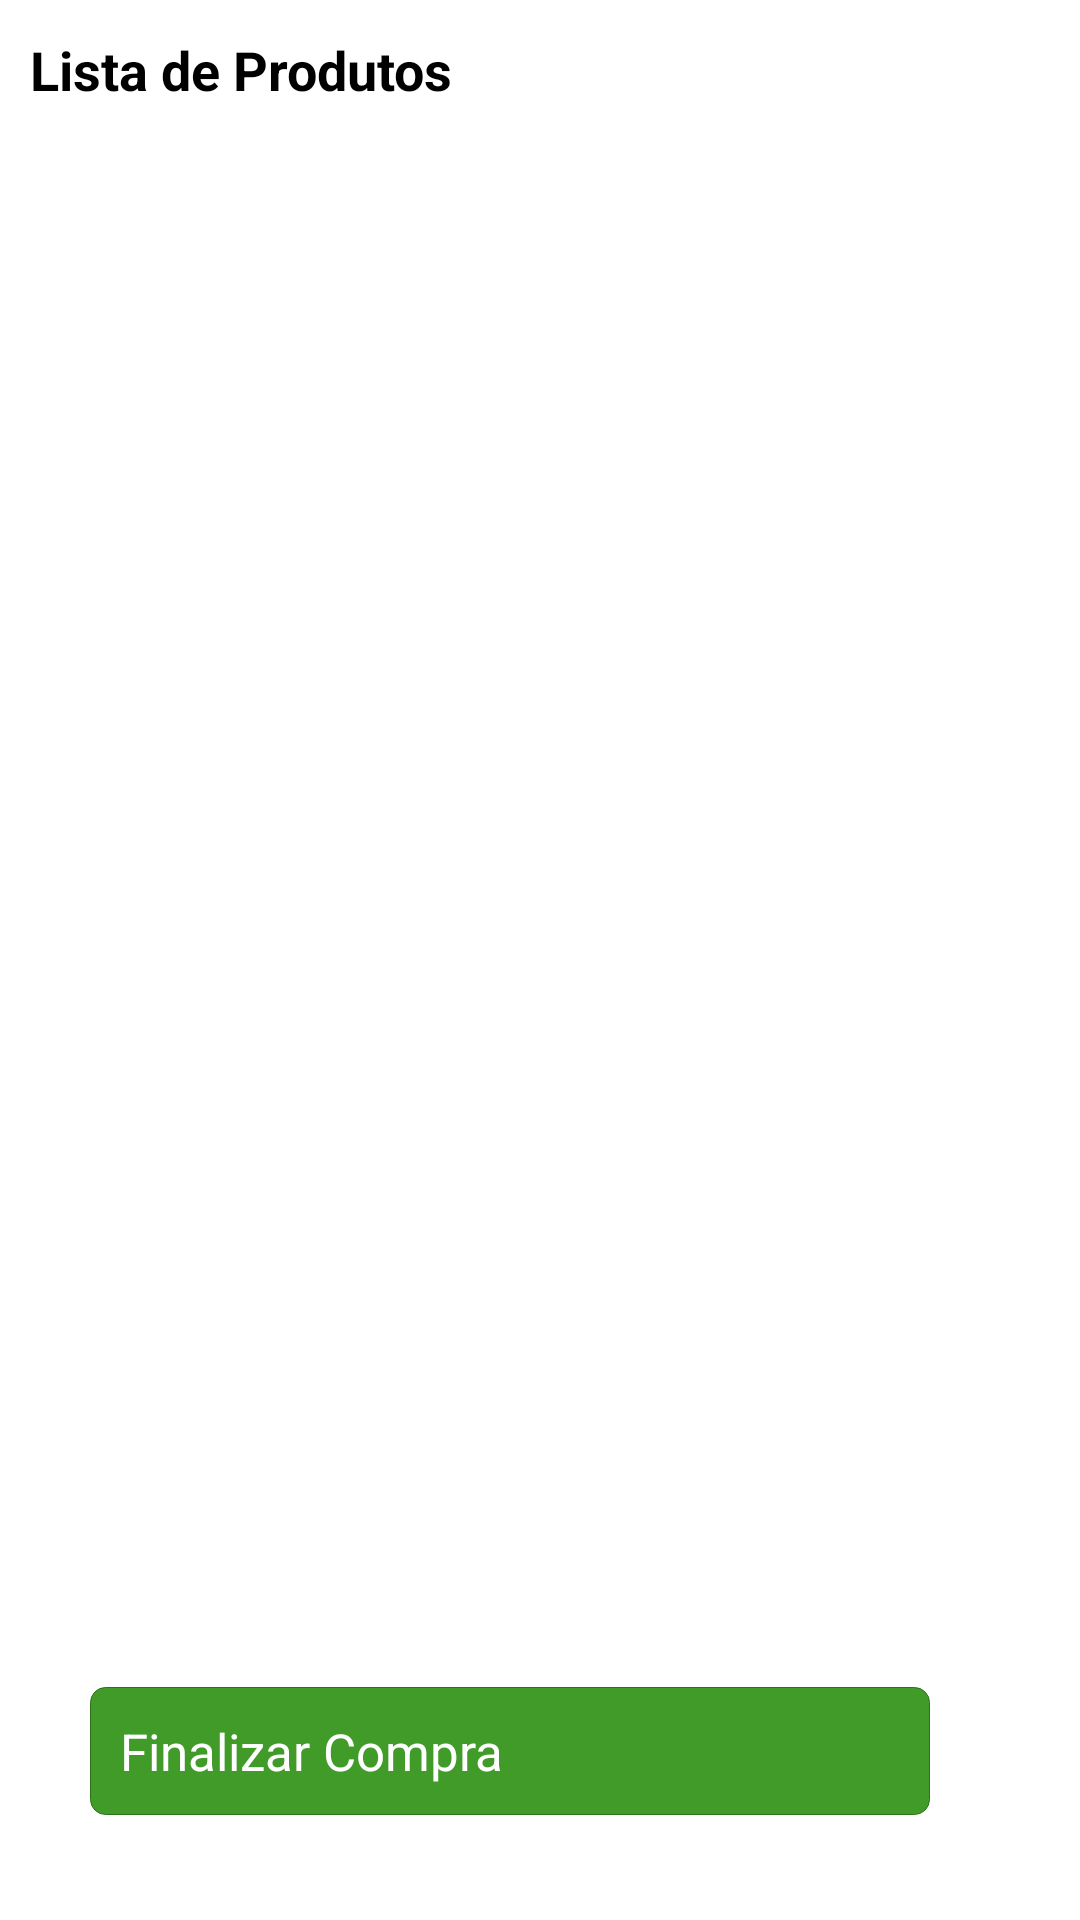

Write the Android layout XML for this screen, with the resource values it uses.
<!-- AndroidManifest.xml: application theme Theme.MyTheme -->
<!-- res/layout/fragment_my_list.xml -->
<RelativeLayout xmlns:android="http://schemas.android.com/apk/res/android"
    xmlns:tools="http://schemas.android.com/tools"
    android:id="@+id/layout_content_act_main"
    android:layout_width="match_parent"
    android:layout_height="match_parent"
    android:background="@color/grey"
    android:backgroundTint="@color/white"
    android:configChanges="orientation"
    tools:context=".ActMain">

    

    

    <TextView
        android:id="@+id/txt_lista"
        android:layout_width="match_parent"
        android:layout_height="wrap_content"
        android:layout_marginLeft="10dp"
        android:layout_marginStart="10dp"
        android:layout_marginTop="11dp"
        android:text="@string/list_produtos"
        android:textSize="18sp"
        android:textStyle="bold" />


    


    <Button
        android:id="@+id/btn_finaliza_compra"
        android:layout_width="280dp"
        android:layout_height="wrap_content"
        android:layout_alignParentBottom="true"
        android:layout_alignParentLeft="true"
        android:layout_alignParentStart="true"
        android:layout_marginBottom="35dp"
        android:layout_marginLeft="30dp"
        android:background="@drawable/finaliza_compra_button"
        android:drawableLeft="@drawable/ic_payment_icon"
        android:drawablePadding="4dp"
        android:padding="10dp"
        android:text="@string/final_compra"
        android:textColor="@color/white"
        android:textSize="17sp" />


    


    <android.support.v7.widget.RecyclerView
        android:id="@+id/rv_list"
        android:layout_width="match_parent"
        android:layout_height="wrap_content"
        android:layout_above="@+id/btn_finaliza_compra"
        android:layout_below="@+id/txt_lista"
        android:layout_marginBottom="10dp"
        android:scrollbars="vertical" />

    
</RelativeLayout>
<!-- resources referenced by this layout -->
<resources>
  <color name="darkblue">#303F9F</color>
  <color name="grey">#ddd</color>
  <color name="white">#ffffff</color>
  <!-- drawable add_prod_button (drawable) -->
  <?xml version="1.0" encoding="utf-8"?>
  <selector xmlns:android="http://schemas.android.com/apk/res/android">
  
  <item android:state_pressed="false" android:state_focused="false">
      <shape>
          <solid android:color="#3a82c1"/>
          <stroke
              android:width="0.1dp"
              android:color="#0f5491"/>
          <corners android:radius="5dp"/>
      </shape>
  </item>
  
      <item android:state_pressed="true" android:state_focused="true">
          <shape>
              <solid android:color="#0f5491"/>
              <stroke
                  android:width="0.1dp"
                  android:color="#3a82c1" />
              <corners android:radius="5dp"/>
          </shape>
      </item>
      <item android:state_pressed="true" android:state_focused="false">
          <shape>
              <solid android:color="#0f5491"/>
              <stroke
                  android:width="0.1dp"
                  android:color="#3a82c1"/>
              <corners android:radius="5dp"/>
          </shape>
      </item>
      <item android:state_enabled="false" >
          <shape>
          <solid android:color= "#8e8f93"/>
          </shape>
      </item>
  </selector>
  <!-- drawable finaliza_compra_button (drawable) -->
  <?xml version="1.0" encoding="utf-8"?>
  <selector xmlns:android="http://schemas.android.com/apk/res/android">
  
      <item android:state_enabled="false">
          <shape>
              <solid android:color="#8e8f93" />
              <stroke android:width="0.1dp" android:color="#737477" />
              <corners android:radius="5dp" />
          </shape>
      </item>
  
      <item android:state_focused="false" android:state_pressed="false">
          <shape>
              <solid android:color="#409b29" />
              <stroke android:width="0.1dp" android:color="#2c721a" />
              <corners android:radius="5dp" />
          </shape>
      </item>
  
      <item android:state_focused="true" android:state_pressed="true">
          <shape>
              <solid android:color="#2c721a" />
              <stroke android:width="0.1dp" android:color="#409b29" />
              <corners android:radius="5dp" />
          </shape>
      </item>
      <item android:state_focused="false" android:state_pressed="true">
          <shape>
              <solid android:color="#2c721a" />
              <stroke android:width="0.1dp" android:color="#409b29" />
              <corners android:radius="5dp" />
          </shape>
      </item>
  </selector>
  <string name="final_compra">Finalizar Compra</string>
  <string name="lbl_scanning_qr">Escanear Código QR</string>
  <string name="list_produtos">Lista de Produtos</string>
  <string name="toolbar_title">Quick Shop</string>
  <string name="valor_total">Valor Total: </string>
  <style name="Theme.MyTheme" parent="MaterialDrawerTheme.Light.DarkToolbar.TranslucentStatus">
          
          <item name="colorPrimary">@color/colorPrimary</item>
  
          
          <item name="colorPrimaryDark">@color/colorPrimaryDark</item>
  
          
          <item name="colorAccent">@color/colorAccent</item>
  
          
  
          <item name="colorControlNormal">@android:color/white</item>
  
          <item name="material_drawer_primary_text">@color/colorPrimarytext</item>
          
          <item name="material_drawer_selected_text">@color/colorPrimaryDark</item>
  
      </style>
  <color name="colorPrimary">#2196F3</color>
  <color name="colorPrimaryDark">#1976D2</color>
  <color name="colorAccent">#607D8B</color>
  <color name="colorPrimarytext">#212121</color>
</resources>
